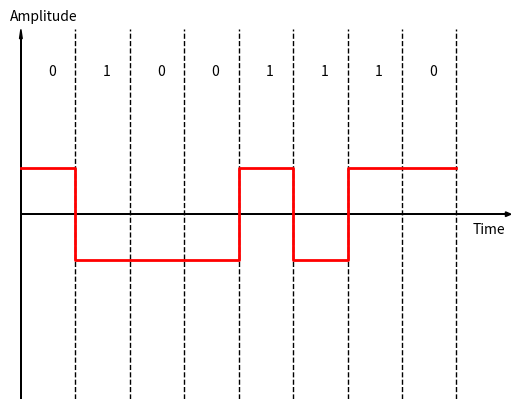

Generate this figure with matplotlib:
import matplotlib.pyplot as plt
import numpy as np
def my_lines(ax, pos, *args, **kwargs):
    if ax == 'x':
        for p in pos:
            if(p!=0):
                plt.axvline(p,linestyle='dashed', *args, **kwargs)
            else:
                plt.arrow(0,0,0,3.9,head_width=0.05, head_length=0.1, fc='k', ec='k')
    else:
        for p in pos:
            plt.axhline(p, *args, **kwargs)
clock = []
bits = [0,1,0,0,1,1,1,0]
for i in range(len(bits)):
    if(bits[i]==1):
        if(i!=0):
            if(clock[i-1]==0):
                clock.insert(i,1)
            else:
                clock.insert(i,0)
        else:
            clock.insert(i,0)
    else:
        if(i!=0):
            if(clock[i-1]==0):
                clock.insert(i,0)
            else:
                clock.insert(i,1)
        else:
             clock.insert(i,1)
data=np.repeat(clock,2)
data=np.insert(data,len(bits)*2,clock[i-1])
t = 0.5 * np.arange(len(data))
my_lines('x', range(len(bits)+1), color='black', linewidth=1)
plt.arrow(0, 2,len(bits)+1-0.1, 0, head_width=0.05, head_length=0.1, fc='k', ec='k')
plt.step(t, data+1.5, 'r', linewidth = 2, where='post')
plt.ylim([0,4])
plt.xlim([-0.11,len(bits)+1])
for tbit, bit in enumerate(bits):
    plt.text(tbit + 0.5, 3.5, str(bit))
plt.text(len(bits)+0.3,1.8,'Time')
plt.text(-0.2,4.1,'Amplitude')
plt.gca().axis('off')
plt.savefig("NRZ-I.png")
plt.show()


